Run: headless pygame with SDL's dummy video driver; simulated clock (each Clock.tick advances the game by its frame time, no real sleeping); random seed 0; keys injected as events and as key.get_pressed() state; no mouse input.
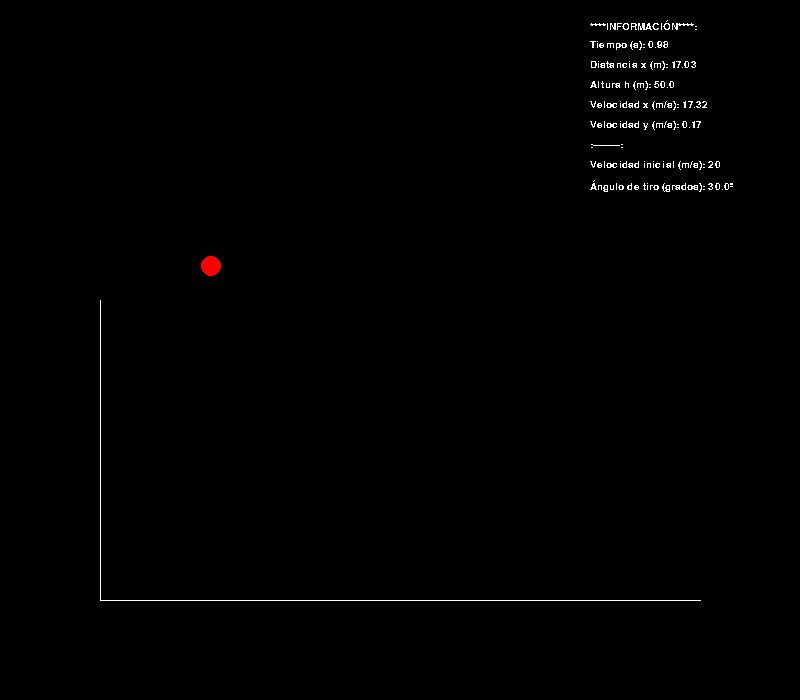
Frame 1 of 4 · flips 1–60 · no input
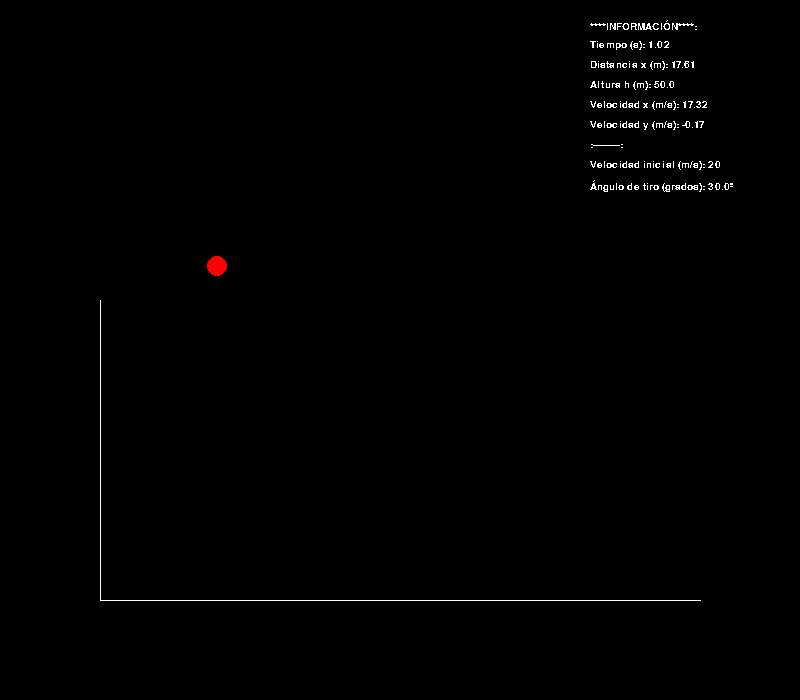
Frame 2 of 4 · flips 61–180 · tapped SPACE, RETURN · held RIGHT (→), D
Frame 3 of 4 · flips 181–300 · held DOWN (↓), S · screen unchanged from frame 2, image omitted
Frame 4 of 4 · flips 301–420 · held LEFT (←), A, UP (↑), W · screen unchanged from frame 3, image omitted

The pygame program that drew these frames:

"""
El presente programa simula tiro horizontal.
Cambiando las variables iniciales se puede utilizar para cualquier tiro oblicuo
"""

import pygame
from math import cos, sin, pi

# Iniciar módulos
pygame.init()
run = True

# Configuraciones de pantalla
WIDTH = 800
HEIGHT = 700
screen = pygame.display.set_mode((WIDTH, HEIGHT))

# Configuraciones actualización de la pantalla
FPS = 60
clock = pygame.time.Clock()

# Tiempo
dt = 1/FPS  # variación de tiempo
TIME = 0  # tiempo total de simulación

# Configuraciones de textos
pygame.font.init()
font = pygame.font.SysFont('arial', 15)

# Configuraciones globales de la simulación
# Posiciones en pixeles
Y_MAX = 300  # Altura máxima de tiro
Y_MIN = 600  # Altura mínima (piso)
X_MIN = 100  # Piso inicio
X_MAX = 700  # Piso longitud maxima
LEN_Y_AXIS = abs(Y_MAX - Y_MIN)  # Altura en píxeles
LEN_X_AXIS = abs(X_MAX - X_MIN)  # Distancia en píxeles

# Información de partícula del enunciado (UNIDADES FÍSICAS)
vel = 20  # m/s
angle = pi/6  # radianes
# Eje y
accel_y = -10  # m/s2
len_y_axis = 45  # m


# Funciones de pasaje de unidades
# Metros a pixel
def convert_to_pixel(meter):
    return (LEN_Y_AXIS / len_y_axis) * meter


# Pixel a metros
def convert_to_meter(pixel):
    return (len_y_axis / LEN_Y_AXIS) * pixel


# Grados a radianes
def convert_to_radiant(degree):
    return (pi / 180) * degree


# Radianes a grados
def convert_to_degree(radiant):
    return (180 / pi) * radiant


# Clase partícula
class Particle:
    def __init__(self, colour):
        # Cuerpo
        self.radius = 10
        self.colour = colour
        self.is_moving = True
        # Ecuaciones y variables iniciales
        # Eje y en píxeles
        self.accel_y = convert_to_pixel(accel_y)  # Gravedad en píxeles
        self.vel0y = convert_to_pixel(sin(angle) * vel)
        self.vel_y = self.vel0y
        self.pos0y = Y_MIN - convert_to_pixel(len_y_axis)
        self.pos_y = self.pos0y
        # Eje x en píxeles
        self.accel_x = 0
        self.vel0x = convert_to_pixel(cos(angle) * vel)
        self.vel_x = self.vel0x
        self.pos0x = X_MIN
        self.pos_x = self.pos0x
        # Centro de partícula (x, y)
        self.center = (self.pos_x, self.pos_y)

    # Actualizar ecuaciones de posiciones
    def update(self):
        # eje x
        self.vel_x = self.vel0x + self.accel_x*TIME
        self.pos_x = self.pos0x + self.vel_x*TIME
        # eje y
        self.vel_y = self.vel0y + self.accel_y*TIME
        self.pos_y = self.pos0y - self.vel0y*TIME - (self.accel_y/2)*pow(TIME, 2)
        # Parar movimiento si llega objeto choca contra piso
        if (self.pos_y + 10) >= Y_MIN:
            self.is_moving = False
        # centro partícula
        self.center = (self.pos_x, self.pos_y)

    # Dibujar partícula a pantalla
    def draw(self):
        # Dibujar trayectoria en una línea

        # Dibujar el cuerpo
        pygame.draw.circle(screen, self.colour, self.center, self.radius)


# Resetear programa
def reset(particle):
    global TIME
    TIME = 0
    particle.pos_x = particle.pos0x
    particle.pos_y = particle.pos0y


# Imprimir información a pantalla
def plot(particle):
    """
    Función imprime todos los datos que van dentro de la lista 'data',
    en borde superior izquierdo de la pantalla.
    :return:
    """
    text_y_pos = 20
    text_x_pos = 590
    # Tabla de información
    datas = [['****INFORMACIÓN****', ''],
             ['Tiempo (s)', round(TIME, 2)],
             ['Distancia x (m)', round(convert_to_meter(abs(particle.pos_x - X_MIN)), 2)],
             ['Altura h (m)', round(convert_to_meter(abs(particle.pos_y - Y_MIN)), 2)],
             ['Velocidad x (m/s)', round(convert_to_meter(particle.vel_x), 2)],
             ['Velocidad y (m/s)', round(convert_to_meter(particle.vel_y), 2)],
             [':---------', ''],
             ['Velocidad inicial (m/s)', vel],
             ['Ángulo de tiro (grados)', f'{round(convert_to_degree(angle), 1)}º']]
    # Renderizar información
    for info, data in datas:
        text = font.render(f'{info}: {data}', False, 'white')
        screen.blit(text, (text_x_pos, text_y_pos))
        text_y_pos += 20

    # Textos de referencia (al lado de la figura de referencia)


p1 = Particle('red')

# Bucle principal de simulación
while run:
    clock.tick(FPS)
    screen.fill('black')

    # Dibujar bordes
    pygame.draw.line(screen, 'white', (X_MIN, Y_MAX), (X_MIN, Y_MIN))  # línea vertical
    pygame.draw.line(screen, 'white', (X_MIN, Y_MIN), (X_MAX, Y_MIN))  # línea horizontal

    # Actualizar partícula
    p1.draw()
    p1.update()

    # imprimir información
    plot(p1)

    # Actualizar el tiempo si no choca con el piso
    if p1.is_moving:
        TIME += dt

    # Debug
    # print(p1.center, p1.vel0y)

    for event in pygame.event.get():
        # Salir programa
        if event.type == pygame.QUIT:
            run = False
        # Resetear programa
        if event.type == pygame.KEYDOWN:
            if event.key == pygame.K_ESCAPE:
                reset(p1)
            if event.key == pygame.K_SPACE:
                p1.is_moving = not p1.is_moving

    pygame.display.flip()
pygame.quit()
quit()
